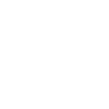
t = 0.00 s
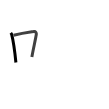
t = 1.75 s
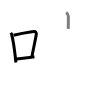
t = 3.50 s
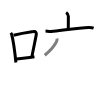
t = 5.50 s
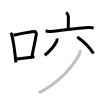
t = 7.25 s
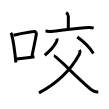
t = 9.00 s

The animated SVG that drew these frames (rendered in a browser with its animation timeline set to each time). Animation: 9 SMIL elements (animate=9); one cycle of 9.00 s.

<svg width="109px" height="109px" viewBox="0 0 px 109px" xmlns="http://www.w3.org/2000/svg" xmlns:xlink="http://www.w3.org/1999/xlink" xml:space="preserve" version="1.1"  baseProfile="full">
<path d="M10.75,32.79c0.37,0.51,0.76,0.94,0.92,1.58c1.29,5.07,3.34,19.04,4.23,28.13" style="fill:none;stroke:black;stroke-width:3;opacity:0">
  <animate attributeType="CSS" attributeName="opacity" from="0" to="1" begin="0s" dur="1s" repeatCount="Indefinite" fill="freeze" />
</path>
<path d="M13.58,35.22C23,33,29.62,32.16,33.99,31.49c1.6-0.24,2.56,1.44,2.33,2.87c-0.95,5.92-3.05,14.57-4.46,22.75" style="fill:none;stroke:black;stroke-width:3;opacity:0">
  <animate attributeType="CSS" attributeName="opacity" from="0" to="1" begin="1s" dur="1s" repeatCount="Indefinite" fill="freeze" />
</path>
<path d="M16.07,59.05c5.14-0.75,11.33-1.05,18.39-2.21" style="fill:none;stroke:black;stroke-width:3;opacity:0">
  <animate attributeType="CSS" attributeName="opacity" from="0" to="1" begin="2s" dur="1s" repeatCount="Indefinite" fill="freeze" />
</path>
<path d="M66.12,12.5c0.84,0.55,2.23,2.67,2.23,3.76c0,4.32-0.02,9.55-0.11,12.65" style="fill:none;stroke:black;stroke-width:3;opacity:0">
  <animate attributeType="CSS" attributeName="opacity" from="0" to="1" begin="3s" dur="1s" repeatCount="Indefinite" fill="freeze" />
</path>
<path d="M45.5,31.01c1.33,0.09,4.35,0.64,5.64,0.5c11.49-1.26,28.62-3.76,37.58-4.1c2.19-0.08,3.3,0.04,4.93,0.63" style="fill:none;stroke:black;stroke-width:3;opacity:0">
  <animate attributeType="CSS" attributeName="opacity" from="0" to="1" begin="4s" dur="1s" repeatCount="Indefinite" fill="freeze" />
</path>
<path d="M56.95,38.59c0.25,0.69-0.01,2.3-0.62,3.43c-2.39,4.46-6.71,9.29-11.58,13.19" style="fill:none;stroke:black;stroke-width:3;opacity:0">
  <animate attributeType="CSS" attributeName="opacity" from="0" to="1" begin="5s" dur="1s" repeatCount="Indefinite" fill="freeze" />
</path>
<path d="M77.27,36.98c6.94,4.91,12.67,10.58,16.13,16.54" style="fill:none;stroke:black;stroke-width:3;opacity:0">
  <animate attributeType="CSS" attributeName="opacity" from="0" to="1" begin="6s" dur="1s" repeatCount="Indefinite" fill="freeze" />
</path>
<path d="M79.54,49.91c0.53,0.94,0.74,2.65-0.16,4.3C71,69.5,57,83.25,39,92.9" style="fill:none;stroke:black;stroke-width:3;opacity:0">
  <animate attributeType="CSS" attributeName="opacity" from="0" to="1" begin="7s" dur="1s" repeatCount="Indefinite" fill="freeze" />
</path>
<path d="M53.84,55.77c3,0.24,25.87,25.07,38.32,34.47c2.34,1.77,4.07,1.74,6.1,1.9" style="fill:none;stroke:black;stroke-width:3;opacity:0">
  <animate attributeType="CSS" attributeName="opacity" from="0" to="1" begin="8s" dur="1s" repeatCount="Indefinite" fill="freeze" />
</path>
</svg>
